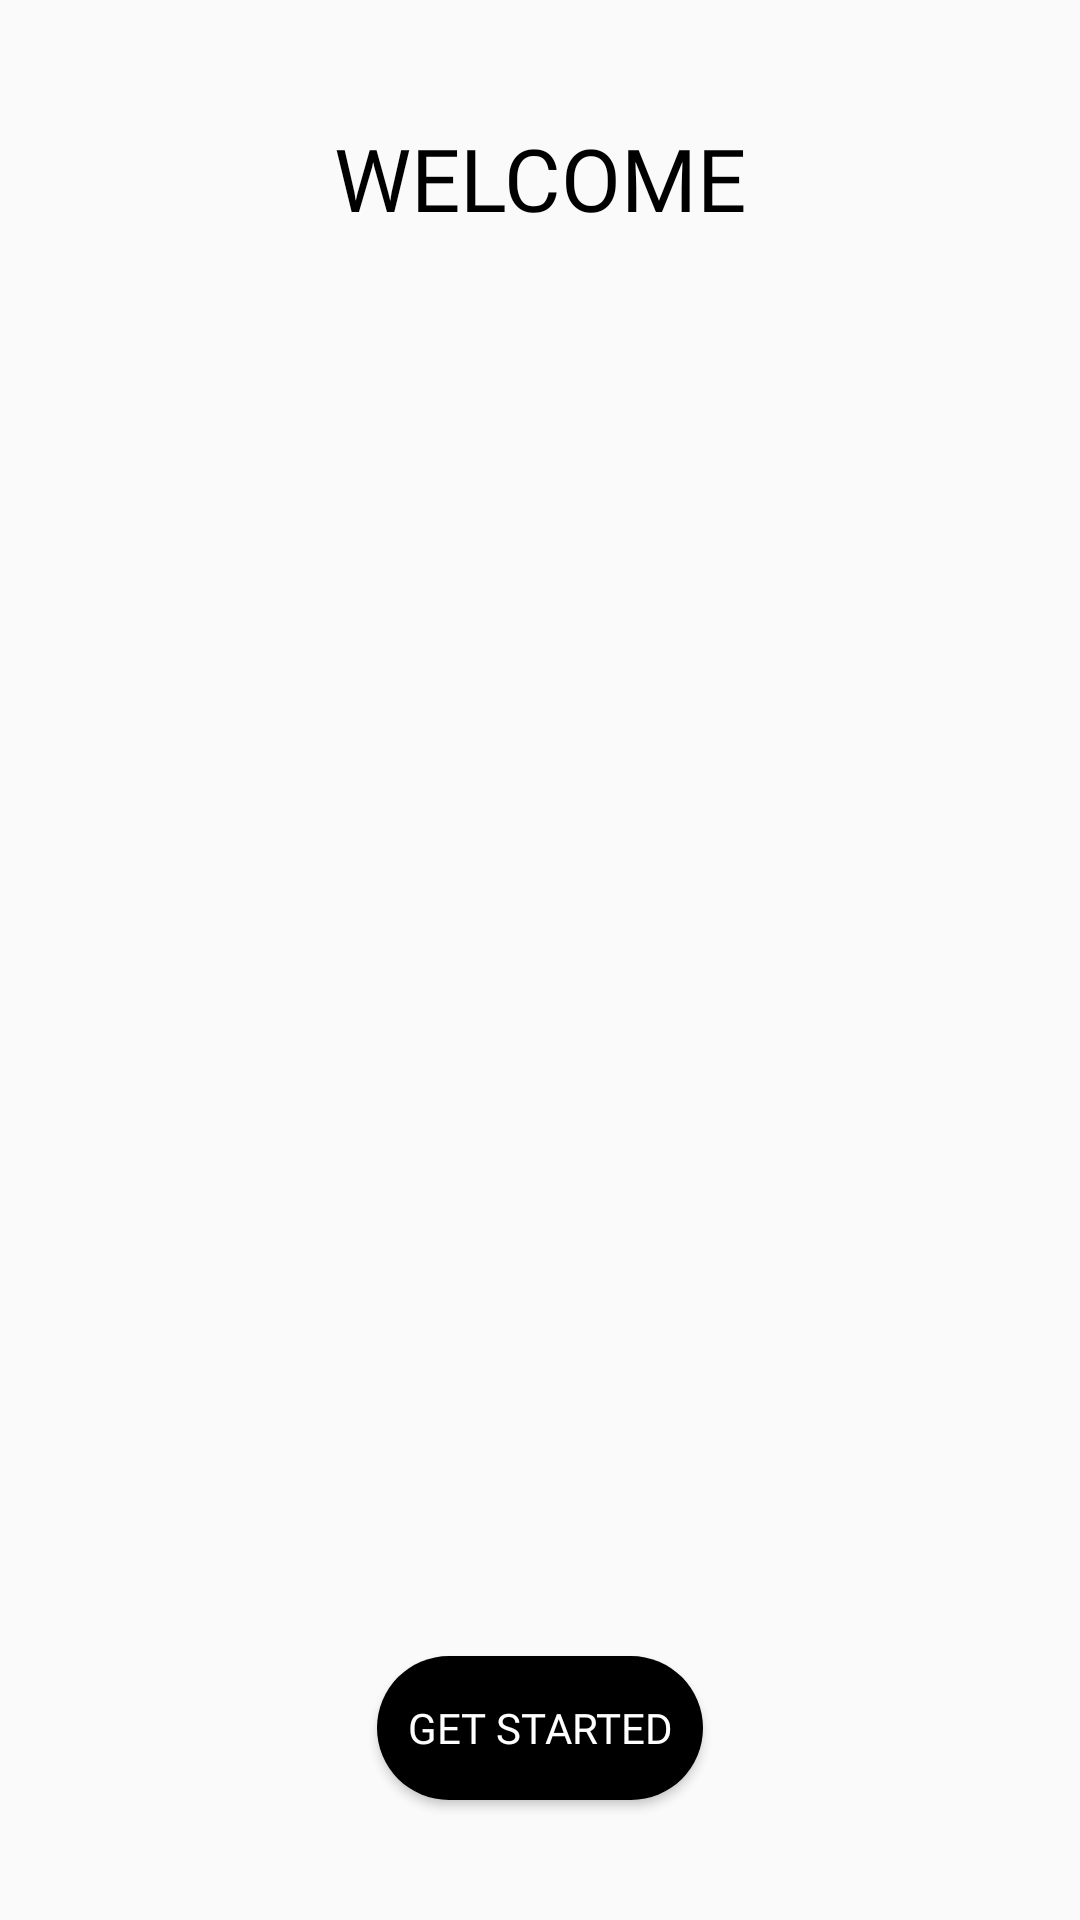

The Android layout XML behind this screen, and the referenced resources:
<!-- AndroidManifest.xml: application theme Theme.WallWhiz -->
<!-- res/layout/activity_welcome.xml -->
<?xml version="1.0" encoding="utf-8"?>
<androidx.constraintlayout.widget.ConstraintLayout xmlns:android="http://schemas.android.com/apk/res/android"
    xmlns:app="http://schemas.android.com/apk/res-auto"
    xmlns:tools="http://schemas.android.com/tools"
    android:id="@+id/main"
    android:layout_width="match_parent"
    android:layout_height="match_parent">

    <TextView
        android:id="@+id/txtWelcome"
        android:layout_width="wrap_content"
        android:layout_height="wrap_content"
        android:text="WELCOME"
        android:fontFamily="@font/titan_one"
        android:textColor="@android:color/black"
        android:textSize="29sp"
        android:layout_marginTop="40dp"
        app:layout_constraintEnd_toEndOf="parent"
        app:layout_constraintStart_toStartOf="parent"
        app:layout_constraintTop_toTopOf="parent" />

    <ImageView
        android:layout_width="match_parent"
        android:layout_height="0dp"
        android:src="@drawable/getstart_img"
        android:layout_marginTop="30dp"
        android:layout_marginBottom="30dp"
        android:scaleType="fitXY"
        app:layout_constraintTop_toBottomOf="@id/txtWelcome"
        app:layout_constraintBottom_toTopOf="@id/btnGetStart"/>

    <androidx.appcompat.widget.AppCompatButton
        android:id="@+id/btnGetStart"
        android:layout_width="wrap_content"
        android:layout_height="wrap_content"
        android:layout_marginBottom="40dp"
        android:background="@drawable/button_bg"
        android:fontFamily="@font/inter_bold"
        android:text="Get Started"
        android:paddingHorizontal="10dp"
        android:textColor="@android:color/white"
        app:layout_constraintBottom_toBottomOf="parent"
        app:layout_constraintEnd_toEndOf="parent"
        app:layout_constraintStart_toStartOf="parent" />


</androidx.constraintlayout.widget.ConstraintLayout>
<!-- resources referenced by this layout -->
<resources>
  <!-- drawable button_bg (drawable) -->
  <?xml version="1.0" encoding="utf-8"?>
  <shape  xmlns:android="http://schemas.android.com/apk/res/android"
      android:shape="rectangle">
      <corners
          android:radius="27dp">
      </corners>
      <gradient
          android:type="linear"
          android:angle="45"
          android:centerX="35%"
          android:startColor="#000000"
          android:endColor="#000000"
          />
  </shape>
  <style name="Theme.WallWhiz" parent="Base.Theme.WallWhiz" />
  <style name="Base.Theme.WallWhiz" parent="Theme.AppCompat.Light.NoActionBar">
          
          
      </style>
</resources>
